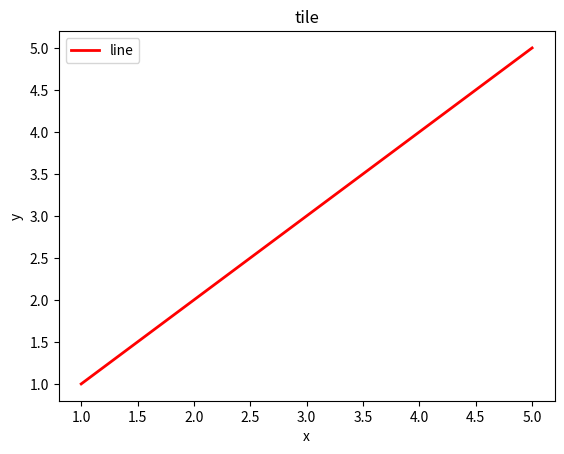

Reproduce this figure in Python.
import matplotlib.pyplot as plt

x = [1,2,3,4,5]
y = [1,2,3,4,5]

plt.plot(x,y,color="red",linewidth=2,label="line")

plt.xlabel("x")
plt.ylabel("y")
plt.title("tile")

plt.legend()

plt.show()
